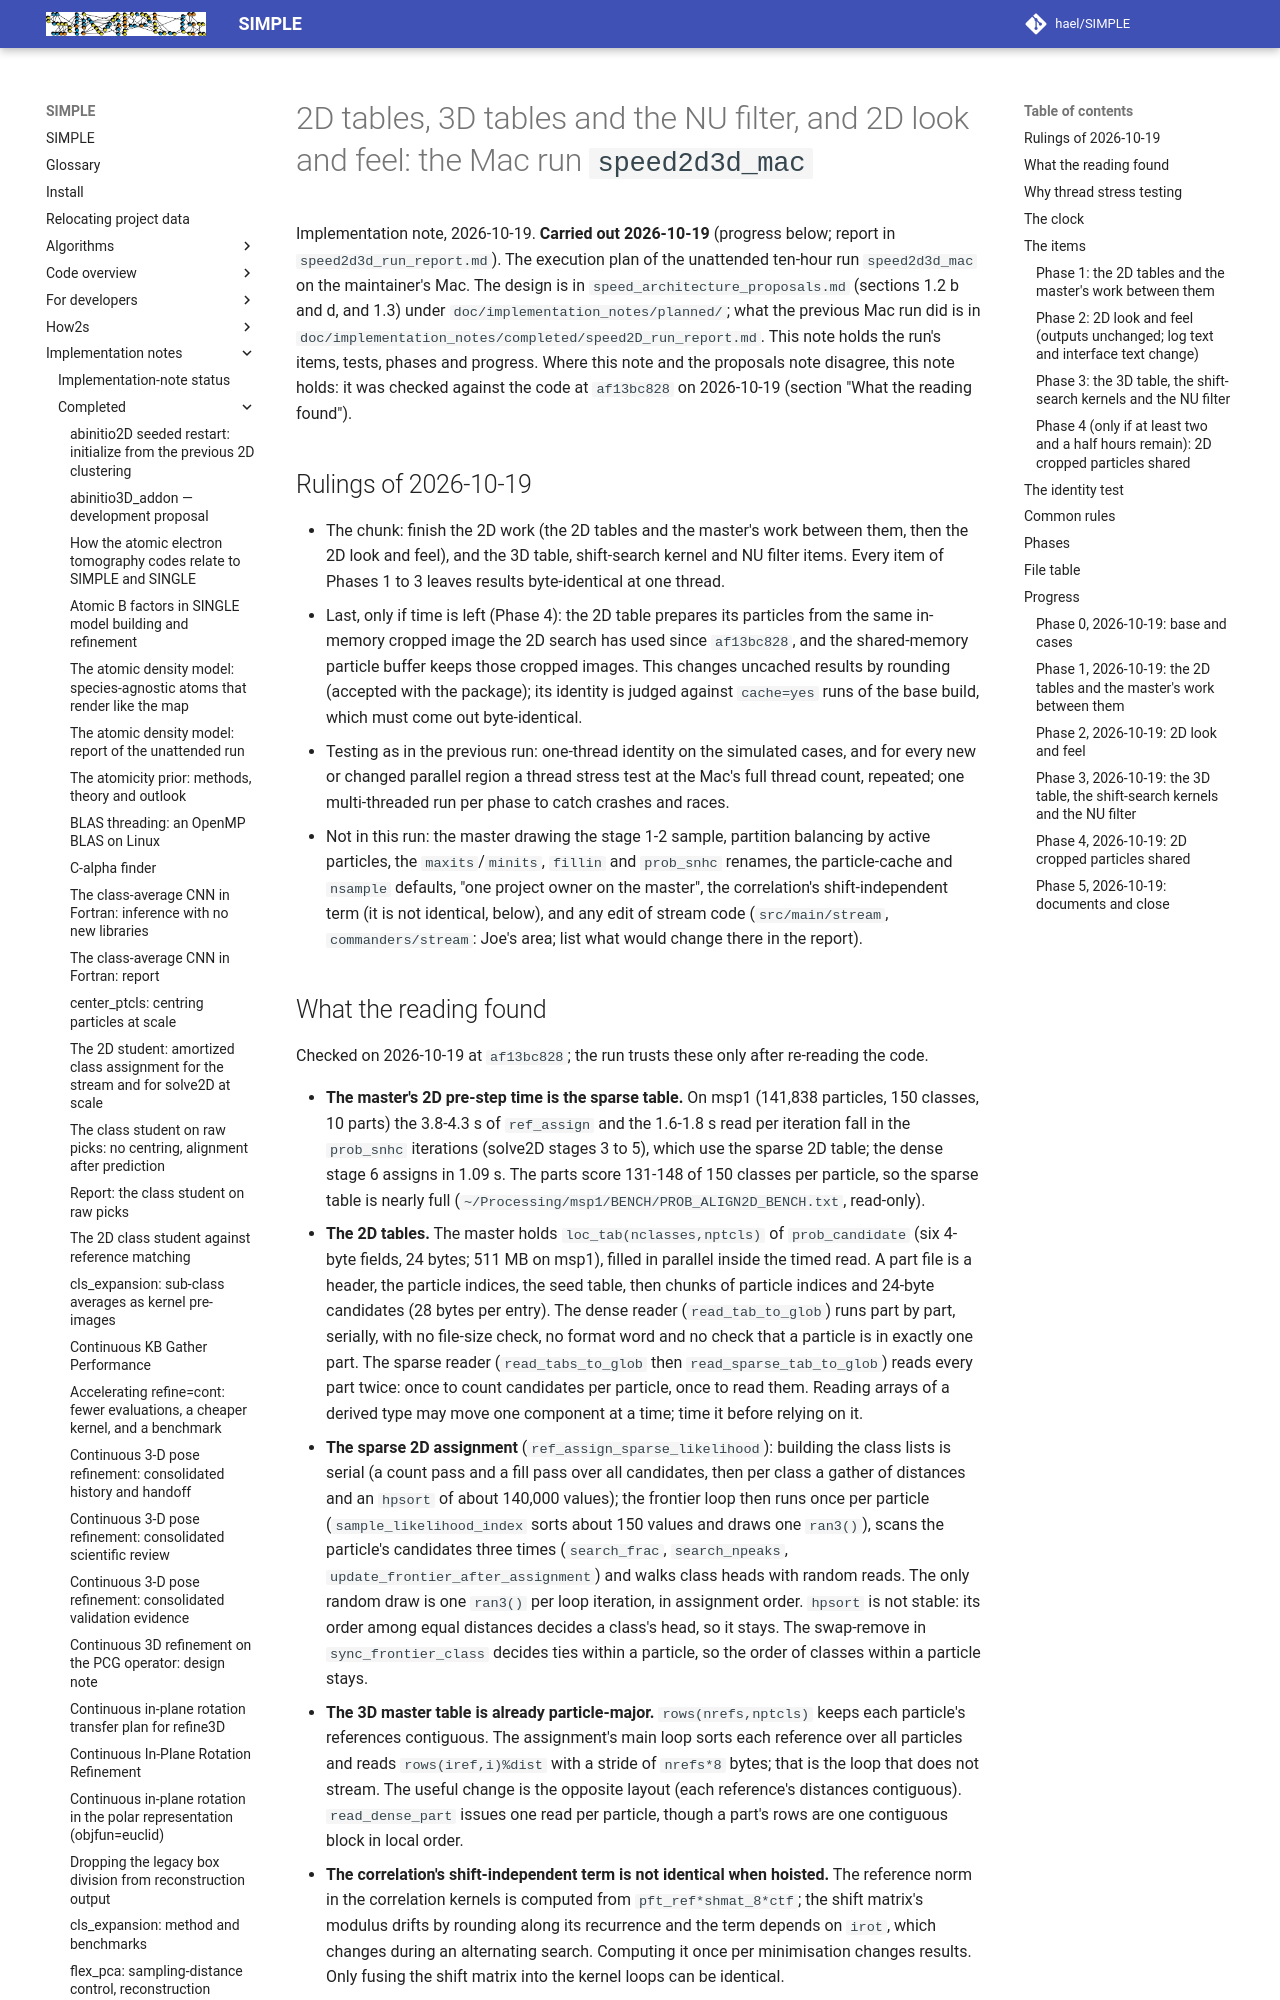

repository: hael/SIMPLE · page: implementation_notes/completed/speed2d3d_run.html · generator: mkdocs

# 2D tables, 3D tables and the NU filter, and 2D look and feel: the Mac run `speed2d3d_mac`

Implementation note, 2026-10-19. **Carried out 2026-10-19** (progress below;
report in `speed2d3d_run_report.md`). The execution
plan of the unattended ten-hour run `speed2d3d_mac` on the maintainer's Mac.
The design is in `speed_architecture_proposals.md` (sections 1.2 b and d, and
1.3) under `doc/implementation_notes/planned/`; what the previous Mac run did
is in `doc/implementation_notes/completed/speed2D_run_report.md`. This note
holds the run's items, tests, phases and progress. Where this note and the
proposals note disagree, this note holds: it was checked against the code at
`af13bc828` on 2026-10-19 (section "What the reading found").

## Rulings of 2026-10-19

- The chunk: finish the 2D work (the 2D tables and the master's work between
  them, then the 2D look and feel), and the 3D table, shift-search kernel and
  NU filter items. Every item of Phases 1 to 3 leaves results byte-identical
  at one thread.
- Last, only if time is left (Phase 4): the 2D table prepares its particles
  from the same in-memory cropped image the 2D search has used since
  `af13bc828`, and the shared-memory particle buffer keeps those cropped
  images. This changes uncached results by rounding (accepted with the
  package); its identity is judged against `cache=yes` runs of the base
  build, which must come out byte-identical.
- Testing as in the previous run: one-thread identity on the simulated cases,
  and for every new or changed parallel region a thread stress test at the
  Mac's full thread count, repeated; one multi-threaded run per phase to catch
  crashes and races.
- Not in this run: the master drawing the stage 1-2 sample, partition
  balancing by active particles, the `maxits`/`minits`, `fillin` and
  `prob_snhc` renames, the particle-cache and `nsample` defaults, "one project
  owner on the master", the correlation's shift-independent term (it is not
  identical, below), and any edit of stream code (`src/main/stream`,
  `commanders/stream`: Joe's area; list what would change there in the
  report).
